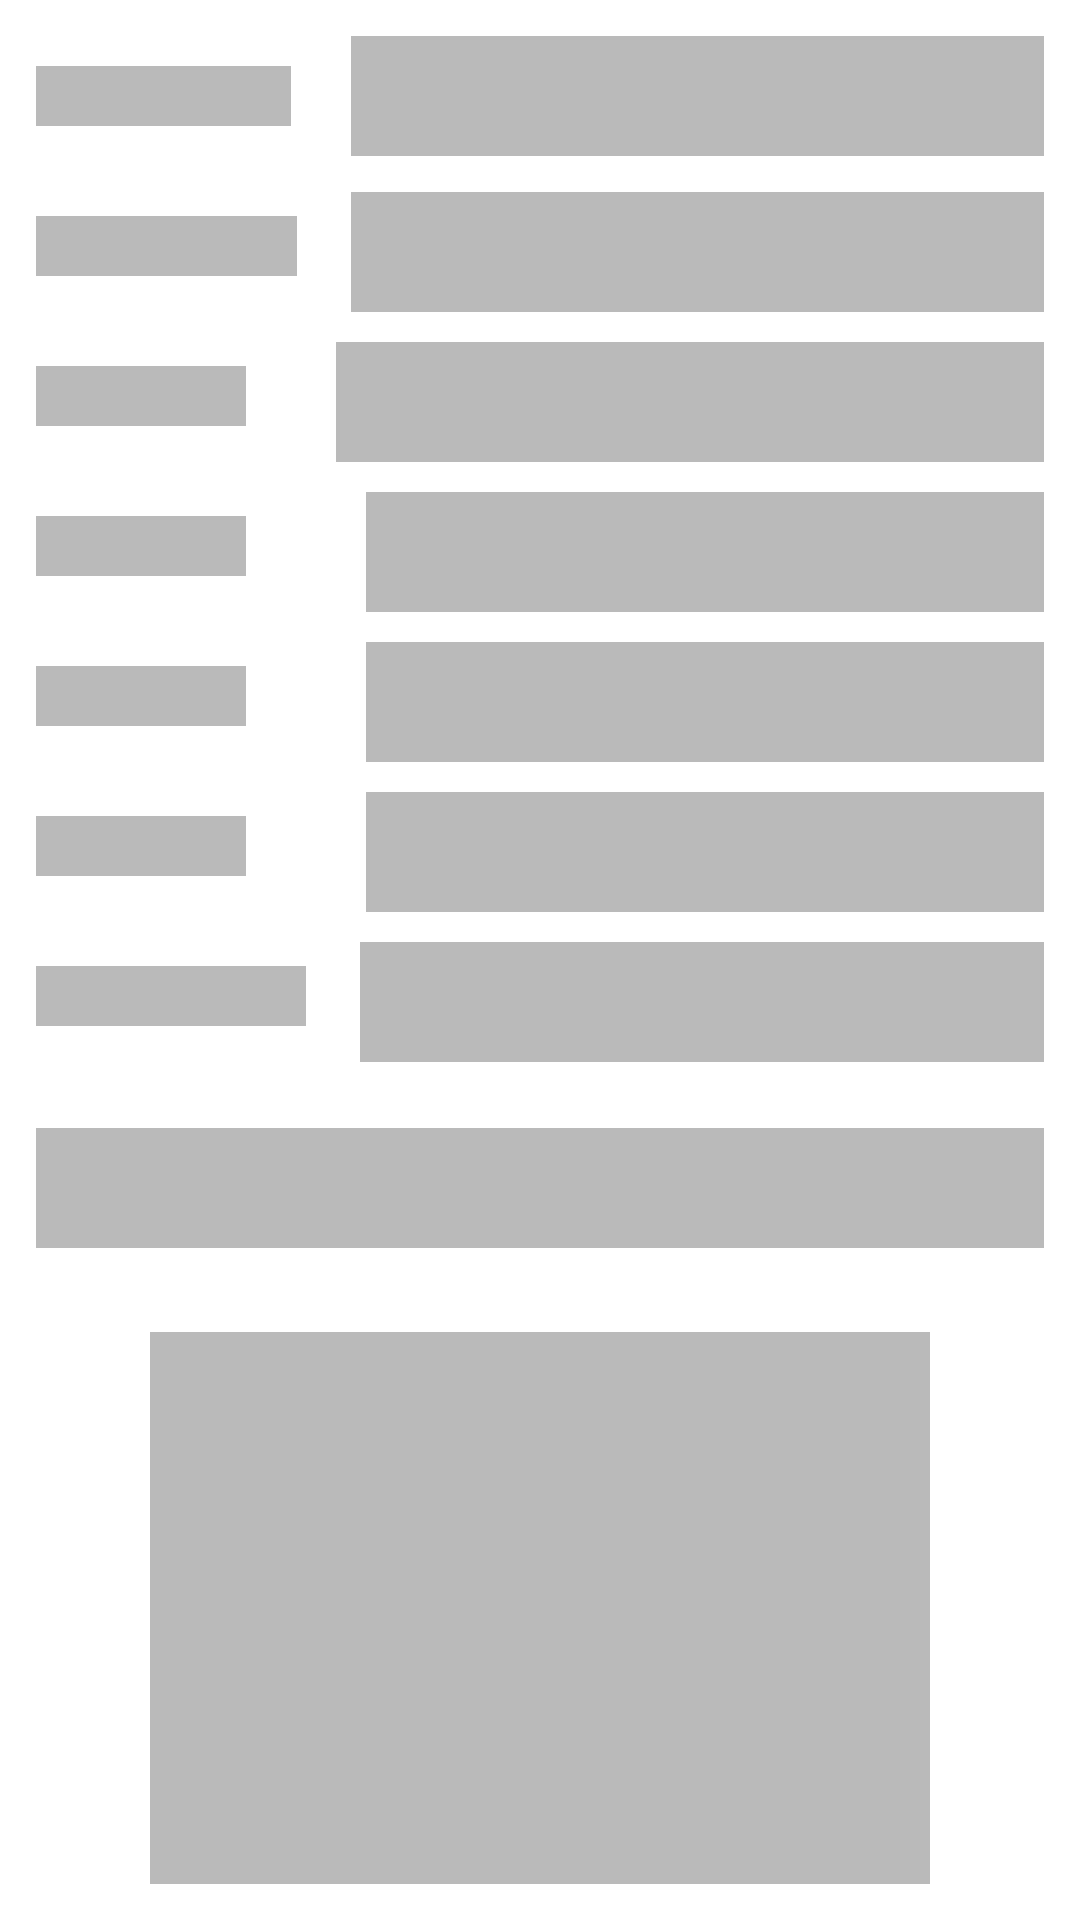

Write the Android layout XML for this screen, with the resource values it uses.
<!-- AndroidManifest.xml: application theme Theme.Feeder -->
<!-- res/layout/data_consumer_placeholder.xml -->
<?xml version="1.0" encoding="utf-8"?>
<LinearLayout xmlns:android="http://schemas.android.com/apk/res/android"
    android:layout_width="match_parent"
    android:layout_height="wrap_content"
    android:orientation="vertical"
    android:padding="12dp">

    
    <LinearLayout
        android:layout_width="match_parent"
        android:layout_height="wrap_content"
        android:orientation="horizontal"
        android:layout_marginBottom="12dp">

        <View
            android:layout_width="85dp"
            android:layout_height="20dp"
            android:background="@color/simmer"
            android:layout_gravity="center_vertical" />

        <View
            android:layout_width="0dp"
            android:layout_height="40dp"
            android:layout_weight="1"
            android:layout_marginStart="20dp"
            android:background="@color/simmer" />
    </LinearLayout>

    
    <LinearLayout
        android:layout_width="match_parent"
        android:layout_height="wrap_content"
        android:orientation="horizontal"
        android:layout_marginBottom="10dp">

        <View
            android:layout_width="87dp"
            android:layout_height="20dp"
            android:layout_marginTop="8dp"
            android:background="@color/simmer" />

        <View
            android:layout_width="0dp"
            android:layout_height="40dp"
            android:layout_weight="1"
            android:layout_marginStart="18dp"
            android:background="@color/simmer" />
    </LinearLayout>

    
    <LinearLayout
        android:layout_width="match_parent"
        android:layout_height="wrap_content"
        android:orientation="horizontal"
        android:layout_marginBottom="10dp">

        <View
            android:layout_width="70dp"
            android:layout_height="20dp"
            android:layout_marginTop="8dp"
            android:background="@color/simmer" />

        <View
            android:layout_width="0dp"
            android:layout_height="40dp"
            android:layout_weight="1"
            android:layout_marginStart="30dp"
            android:background="@color/simmer" />
    </LinearLayout>

    
    <LinearLayout
        android:layout_width="match_parent"
        android:layout_height="wrap_content"
        android:orientation="horizontal"
        android:layout_marginBottom="10dp">

        <View
            android:layout_width="70dp"
            android:layout_height="20dp"
            android:layout_marginTop="8dp"
            android:background="@color/simmer" />

        <View
            android:layout_width="0dp"
            android:layout_height="40dp"
            android:layout_weight="1"
            android:layout_marginStart="40dp"
            android:background="@color/simmer" />
    </LinearLayout>

    
    <LinearLayout
        android:layout_width="match_parent"
        android:layout_height="wrap_content"
        android:orientation="horizontal"
        android:layout_marginBottom="10dp">

        <View
            android:layout_width="70dp"
            android:layout_height="20dp"
            android:layout_marginTop="8dp"
            android:background="@color/simmer" />

        <View
            android:layout_width="0dp"
            android:layout_height="40dp"
            android:layout_weight="1"
            android:layout_marginStart="40dp"
            android:background="@color/simmer" />
    </LinearLayout>

    <LinearLayout
        android:layout_width="match_parent"
        android:layout_height="wrap_content"
        android:orientation="horizontal"
        android:layout_marginBottom="10dp">

        <View
            android:layout_width="70dp"
            android:layout_height="20dp"
            android:layout_marginTop="8dp"
            android:background="@color/simmer" />

        <View
            android:layout_width="0dp"
            android:layout_height="40dp"
            android:layout_weight="1"
            android:layout_marginStart="40dp"
            android:background="@color/simmer" />
    </LinearLayout>

    
    <LinearLayout
        android:layout_width="match_parent"
        android:layout_height="wrap_content"
        android:orientation="horizontal"
        android:layout_marginBottom="10dp">

        <View
            android:layout_width="90dp"
            android:layout_height="20dp"
            android:layout_marginTop="8dp"
            android:background="@color/simmer" />

        <View
            android:layout_width="0dp"
            android:layout_height="40dp"
            android:layout_weight="1"
            android:layout_marginStart="18dp"
            android:background="@color/simmer" />
    </LinearLayout>

    

    
    <View
        android:layout_width="match_parent"
        android:layout_height="40dp"
        android:layout_marginVertical="12dp"
        android:background="@color/simmer" />

    <View
        android:layout_width="260dp"
        android:layout_height="260dp"
        android:layout_gravity="center"
        android:layout_marginVertical="16dp"
        android:background="@color/simmer" />

    <View
        android:layout_width="140dp"
        android:layout_height="24dp"
        android:layout_gravity="center"
        android:layout_marginBottom="24dp"
        android:background="@color/simmer" />

    
    <View
        android:layout_width="100dp"
        android:layout_height="100dp"
        android:layout_gravity="center"
        android:background="@color/simmer"
        android:layout_marginBottom="12dp" />

    <View
        android:layout_width="160dp"
        android:layout_height="24dp"
        android:layout_gravity="center"
        android:background="@color/simmer"
        android:layout_marginBottom="16dp" />

    <View
        android:layout_width="220dp"
        android:layout_height="220dp"
        android:layout_gravity="center"
        android:background="@color/simmer" />

</LinearLayout>
<!-- resources referenced by this layout -->
<resources>
  <color name="simmer">#BABABA</color>
  <style name="Theme.Feeder" parent="Theme.MaterialComponents.Light.NoActionBar">
          <item name="colorPrimary">@color/blue</item>
          <item name="colorPrimaryVariant">@color/blue_dark</item>
          <item name="colorOnPrimary">@color/white</item>
          <item name="colorSecondary">@color/blue</item>
          <item name="colorOnSecondary">@color/white</item>
          <item name="android:statusBarColor">@color/blue_dark</item>
          <item name="android:forceDarkAllowed" tools:targetApi="q">false</item>
      </style>
  <color name="blue">#183883</color>
  <color name="blue_dark">#0D47A1</color>
  <color name="white">#FFFFFF</color>
</resources>
